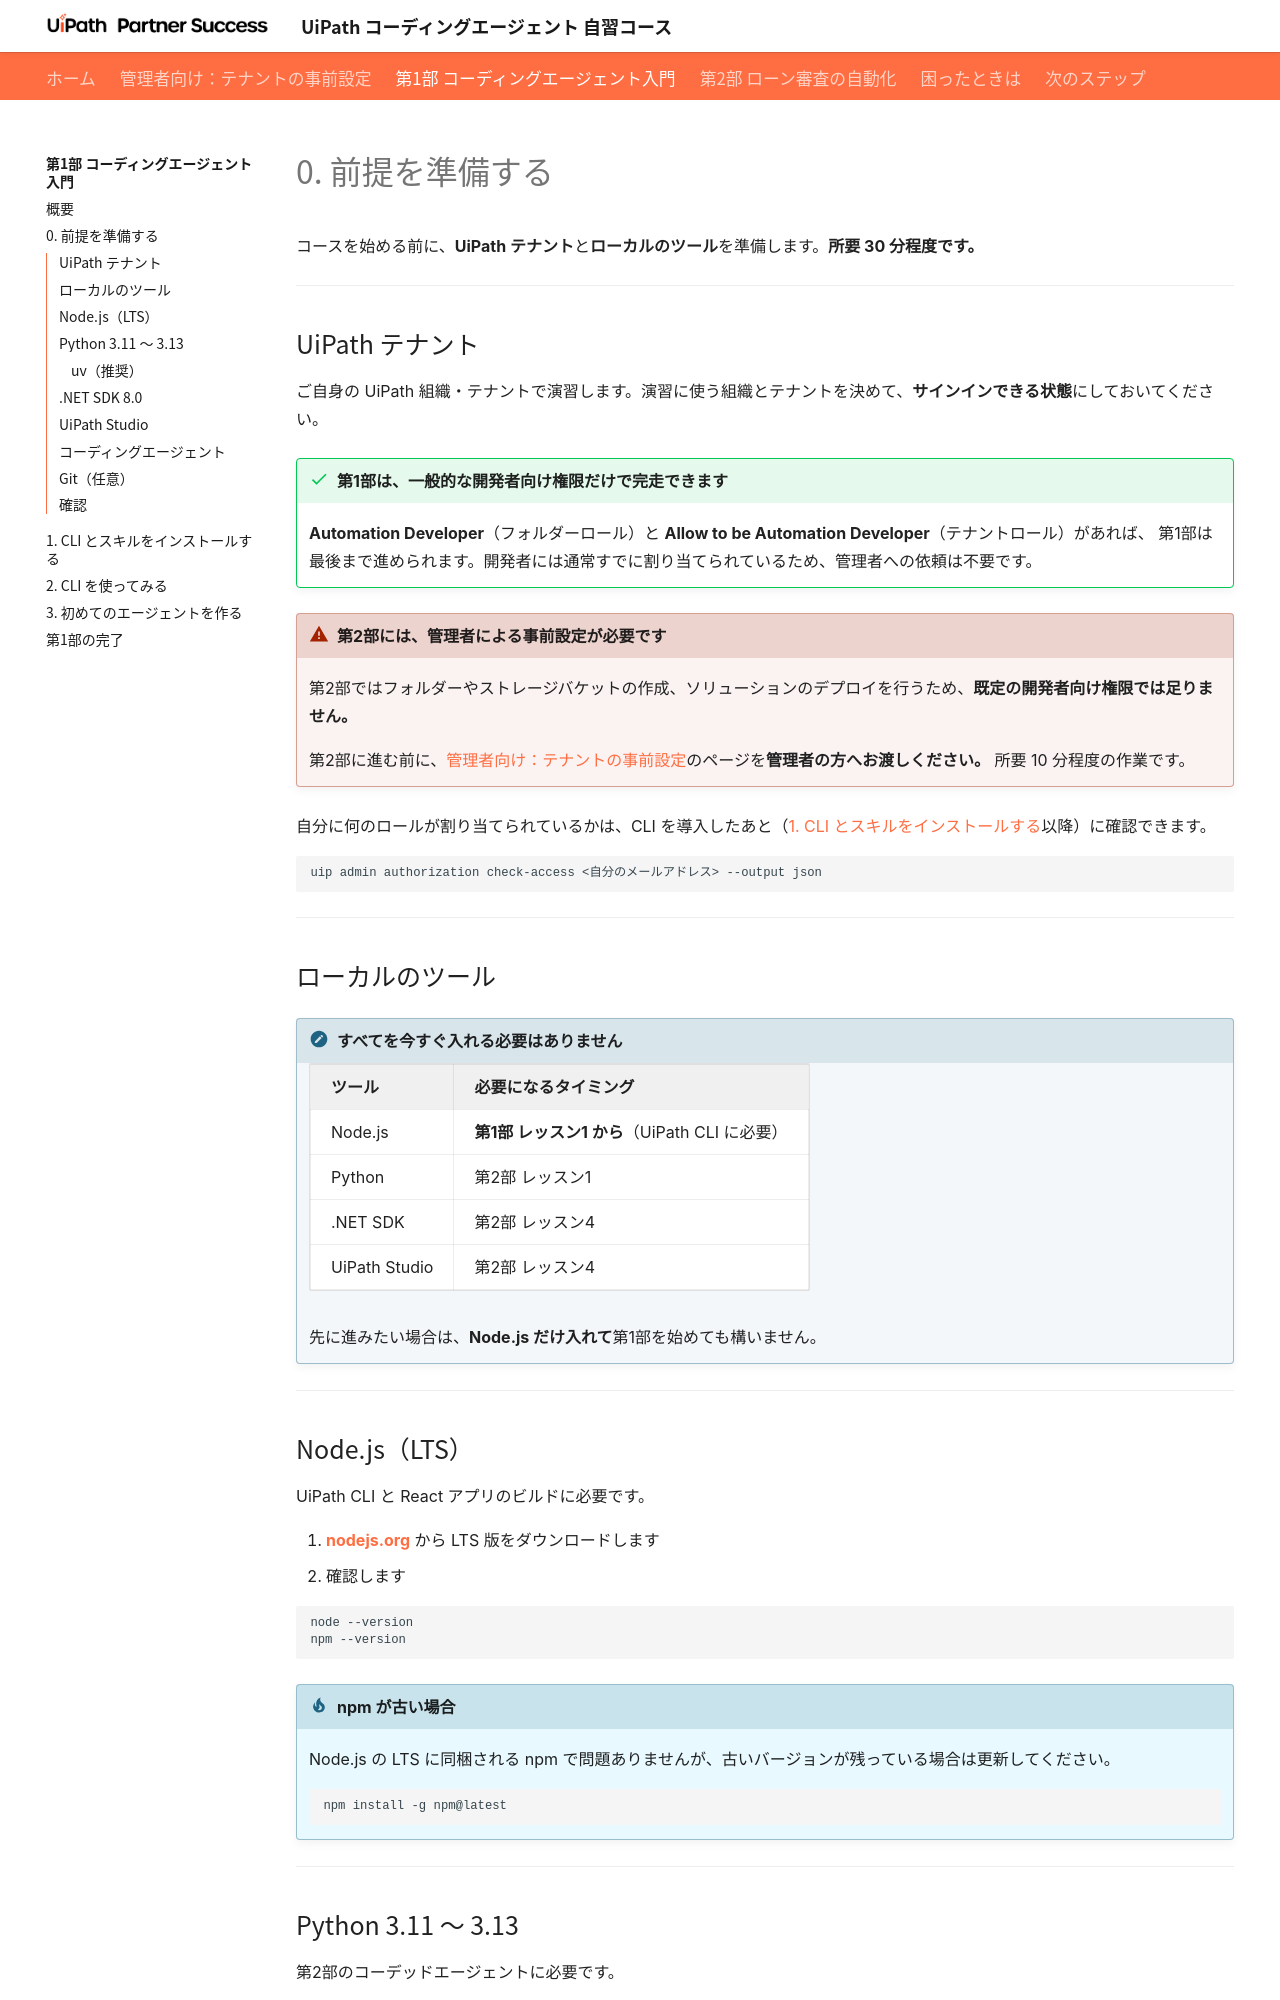

repository: UiPathJapan/CodingAgentsCourse-JA · page: getting-started/0-prerequisites/index.html · generator: mkdocs

# 0. 前提を準備する

コースを始める前に、**UiPath テナント**と**ローカルのツール**を準備します。**所要 30 分程度です。**

---

## UiPath テナント

ご自身の UiPath 組織・テナントで演習します。演習に使う組織とテナントを決めて、**サインインできる状態**にしておいてください。

!!! success "第1部は、一般的な開発者向け権限だけで完走できます"
    **Automation Developer**（フォルダーロール）と **Allow to be Automation Developer**（テナントロール）があれば、
    第1部は最後まで進められます。開発者には通常すでに割り当てられているため、管理者への依頼は不要です。

!!! warning "第2部には、管理者による事前設定が必要です"
    第2部ではフォルダーやストレージバケットの作成、ソリューションのデプロイを行うため、**既定の開発者向け権限では足りません。**

    第2部に進む前に、[管理者向け：テナントの事前設定](../admin-setup.md)のページを**管理者の方へお渡しください。** 所要 10 分程度の作業です。

自分に何のロールが割り当てられているかは、CLI を導入したあと（[1. CLI とスキルをインストールする](1-install-the-cli-and-skills.md)以降）に確認できます。

```bash
uip admin authorization check-access <自分のメールアドレス> --output json
```

---

## ローカルのツール

!!! note "すべてを今すぐ入れる必要はありません"
    | ツール | 必要になるタイミング |
    |---|---|
    | Node.js | **第1部 レッスン1 から**（UiPath CLI に必要） |
    | Python | 第2部 レッスン1 |
    | .NET SDK | 第2部 レッスン4 |
    | UiPath Studio | 第2部 レッスン4 |

    先に進みたい場合は、**Node.js だけ入れて**第1部を始めても構いません。

---

## Node.js（LTS）

UiPath CLI と React アプリのビルドに必要です。

1. **[nodejs.org](https://nodejs.org)** から LTS 版をダウンロードします
2. 確認します

```bash
node --version
npm --version
```

!!! tip "npm が古い場合"
    Node.js の LTS に同梱される npm で問題ありませんが、古いバージョンが残っている場合は更新してください。

    ```bash
    npm install -g npm@latest
    ```

---

## Python 3.11 〜 3.13

第2部のコーデッドエージェントに必要です。

1. **[python.org/downloads](https://www.python.org/downloads/)** からダウンロードします。**Windows の場合はインストール時に「Add Python to PATH」にチェックを入れてください**
2. 確認します

```bash
python --version
```

!!! warning "バージョンに注意してください"
    UiPath のコーデッドエージェントがサポートするのは **3.11 / 3.12 / 3.13** です。
    それより新しいバージョンだと `No compatible Python installation found` で失敗します。
